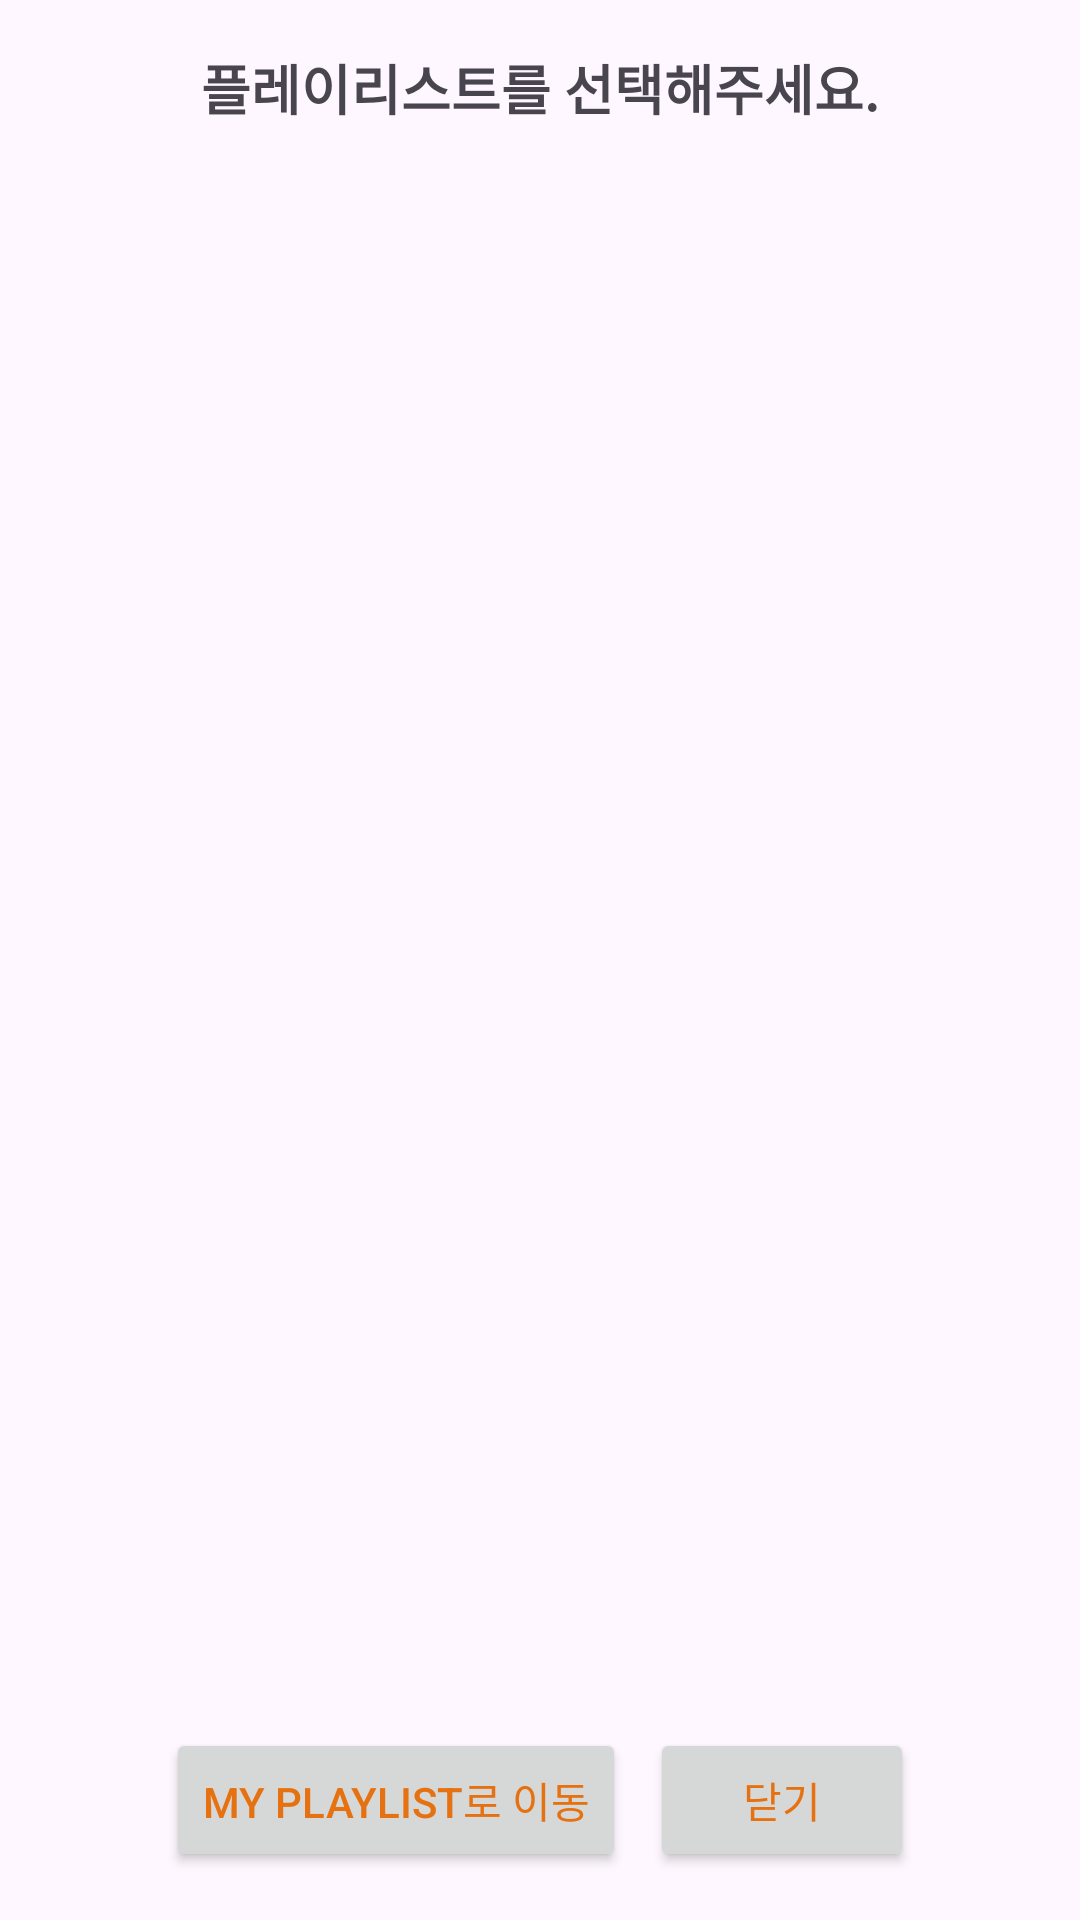

The Android layout XML behind this screen, and the referenced resources:
<!-- AndroidManifest.xml: application theme Theme.SingSangSung -->
<!-- res/layout/tab_layout3_bottom_sheet.xml -->
<?xml version="1.0" encoding="utf-8"?>
<LinearLayout xmlns:android="http://schemas.android.com/apk/res/android"
    android:layout_width="match_parent"
    android:layout_height="wrap_content"
    android:orientation="vertical"
    android:padding="16dp">

    <TextView
        android:layout_width="wrap_content"
        android:layout_height="wrap_content"
        android:text="플레이리스트를 선택해주세요."
        android:textSize="18sp"
        android:textStyle="bold"
        android:layout_gravity="center_horizontal" />

    <androidx.recyclerview.widget.RecyclerView
        android:id="@+id/tab3PlaylistRecyclerView"
        android:layout_width="match_parent"
        android:layout_height="0dp"
        android:layout_weight="1"
        android:paddingTop="16dp"
        android:paddingBottom="16dp" />

    <LinearLayout
        android:layout_width="match_parent"
        android:layout_height="wrap_content"
        android:orientation="horizontal"
        android:gravity="center"
        android:layout_marginBottom="0dp">

        <Button
            android:id="@+id/myPlaylistButton"
            android:layout_width="wrap_content"
            android:layout_height="wrap_content"
            android:text="My Playlist로 이동"
            android:textColor="@color/themeVivid" />

        <Button
            android:id="@+id/bottomSheetCloseButton"
            android:layout_width="wrap_content"
            android:layout_height="wrap_content"
            android:text="닫기"
            android:textColor="@color/themeVivid"
            android:layout_marginStart="8dp" />
    </LinearLayout>
</LinearLayout>
<!-- resources referenced by this layout -->
<resources>
  <color name="themeVivid">#E67110</color>
  <style name="Theme.SingSangSung" parent="Base.Theme.SingSangSung" />
  <style name="Base.Theme.SingSangSung" parent="Theme.Material3.DayNight.NoActionBar">
          <item name="colorPrimary">@color/colorPrimary</item>
          <item name="colorSecondary">@color/colorSecondary</item>
      </style>
  <color name="colorPrimary">#F7BD8C</color>
  <color name="colorSecondary">#F7BD8C</color>
</resources>
